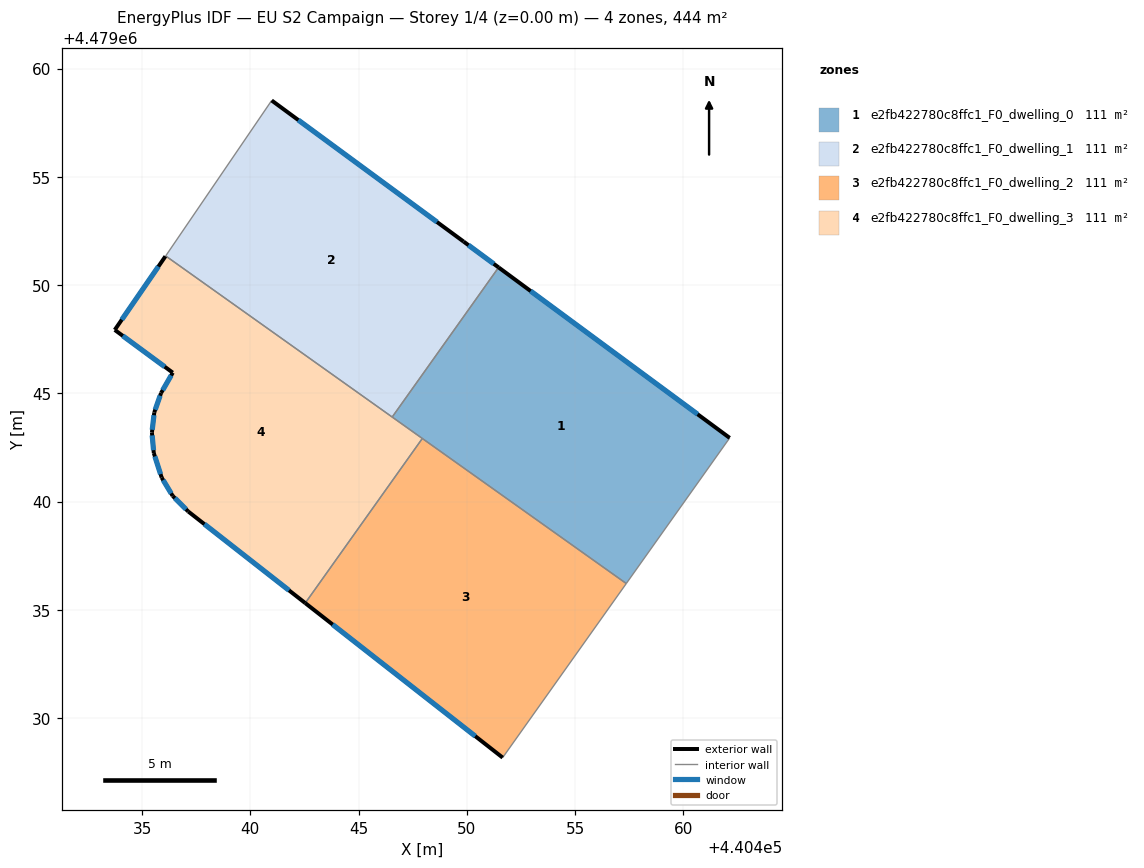
=== STOREY PLAN SPEC (per zone: floor XY polygon, exterior-wall plan segments, windows/doors) ===
zone 1: e2fb422780c8ffc1_F0_dwelling_0  (111.0 m²)
  floor: (440457.37, 4479036.21) (440462.14, 4479042.94) (440451.47, 4479050.81) (440446.55, 4479043.90)
  exterior wall: (440451.47, 4479050.81) – (440462.14, 4479042.94)  [13.3 m]
    window: (440452.95, 4479049.72) – (440460.66, 4479044.03)  [20.8 m²]
  interior walls: 4
zone 2: e2fb422780c8ffc1_F0_dwelling_1  (111.0 m²)
  floor: (440446.55, 4479043.90) (440451.47, 4479050.81) (440449.85, 4479052.01) (440440.98, 4479058.53) (440436.09, 4479051.34)
  exterior wall: (440449.85, 4479052.01) – (440451.47, 4479050.81)  [2.0 m]
    window: (440450.08, 4479051.84) – (440451.24, 4479050.98)  [3.1 m²]
  exterior wall: (440440.98, 4479058.53) – (440449.85, 4479052.01)  [11.0 m]
    window: (440442.22, 4479057.62) – (440448.62, 4479052.91)  [17.2 m²]
  interior walls: 3
zone 3: e2fb422780c8ffc1_F0_dwelling_2  (111.0 m²)
  floor: (440451.66, 4479028.17) (440457.37, 4479036.21) (440447.94, 4479042.91) (440442.54, 4479035.31)
  exterior wall: (440451.66, 4479028.17) – (440442.54, 4479035.31)  [11.6 m]
    window: (440450.39, 4479029.16) – (440443.80, 4479034.32)  [18.1 m²]
  interior walls: 3
zone 4: e2fb422780c8ffc1_F0_dwelling_3  (111.0 m²)
  floor: (440442.54, 4479035.31) (440447.94, 4479042.91) (440436.09, 4479051.34) (440436.08, 4479051.33) (440433.74, 4479047.93) (440436.42, 4479045.95) (440435.88, 4479045.01) (440435.56, 4479044.12) (440435.45, 4479043.18) (440435.54, 4479042.24) (440435.90, 4479041.11) (440436.41, 4479040.26) (440437.13, 4479039.54)
  exterior wall: (440435.90, 4479041.11) – (440435.54, 4479042.24)  [1.2 m]
    window: (440435.85, 4479041.26) – (440435.59, 4479042.08)  [1.9 m²]
  exterior wall: (440435.54, 4479042.24) – (440435.45, 4479043.18)  [0.9 m]
    window: (440435.53, 4479042.37) – (440435.46, 4479043.05)  [1.5 m²]
  exterior wall: (440435.45, 4479043.18) – (440435.56, 4479044.12)  [0.9 m]
    window: (440435.47, 4479043.31) – (440435.55, 4479043.99)  [1.5 m²]
  exterior wall: (440435.56, 4479044.12) – (440435.88, 4479045.01)  [0.9 m]
    window: (440435.61, 4479044.24) – (440435.83, 4479044.89)  [1.5 m²]
  exterior wall: (440435.88, 4479045.01) – (440436.42, 4479045.95)  [1.1 m]
    window: (440435.95, 4479045.14) – (440436.34, 4479045.82)  [1.7 m²]
  exterior wall: (440436.42, 4479045.95) – (440433.74, 4479047.93)  [3.3 m]
    window: (440436.04, 4479046.23) – (440434.11, 4479047.65)  [5.2 m²]
  exterior wall: (440433.74, 4479047.93) – (440436.08, 4479051.33)  [4.1 m]
    window: (440434.06, 4479048.40) – (440435.75, 4479050.86)  [6.5 m²]
  exterior wall: (440442.54, 4479035.31) – (440437.13, 4479039.54)  [6.9 m]
    window: (440441.79, 4479035.90) – (440437.88, 4479038.95)  [10.8 m²]
  exterior wall: (440437.13, 4479039.54) – (440436.41, 4479040.26)  [1.0 m]
    window: (440437.03, 4479039.64) – (440436.51, 4479040.16)  [1.6 m²]
  exterior wall: (440436.41, 4479040.26) – (440435.90, 4479041.11)  [1.0 m]
    window: (440436.34, 4479040.37) – (440435.97, 4479040.99)  [1.5 m²]
  interior walls: 4

=== DERIVED (storey summary) ===
Building: EU S2 Campaign
Storey: 1 of 4  (floor level z = 0.00 m)
Storey gross floor area: 444.0 m²
Zones on this storey: 4
  - e2fb422780c8ffc1_F0_dwelling_0: floor 111.0 m²; exterior wall 13.3 m (39.8 m²); 1 window(s) 20.8 m²; WWR 52.2%
  - e2fb422780c8ffc1_F0_dwelling_1: floor 111.0 m²; exterior wall 13.0 m (39.0 m²); 2 window(s) 20.4 m²; WWR 52.2%
  - e2fb422780c8ffc1_F0_dwelling_2: floor 111.0 m²; exterior wall 11.6 m (34.7 m²); 1 window(s) 18.1 m²; WWR 52.2%
  - e2fb422780c8ffc1_F0_dwelling_3: floor 111.0 m²; exterior wall 21.4 m (64.3 m²); 10 window(s) 33.6 m²; WWR 52.2%
Zone adjacency (shared interzone walls):
  - e2fb422780c8ffc1_F0_dwelling_0 ↔ e2fb422780c8ffc1_F0_dwelling_1
  - e2fb422780c8ffc1_F0_dwelling_0 ↔ e2fb422780c8ffc1_F0_dwelling_2
  - e2fb422780c8ffc1_F0_dwelling_0 ↔ e2fb422780c8ffc1_F0_dwelling_3
  - e2fb422780c8ffc1_F0_dwelling_1 ↔ e2fb422780c8ffc1_F0_dwelling_3
  - e2fb422780c8ffc1_F0_dwelling_2 ↔ e2fb422780c8ffc1_F0_dwelling_3